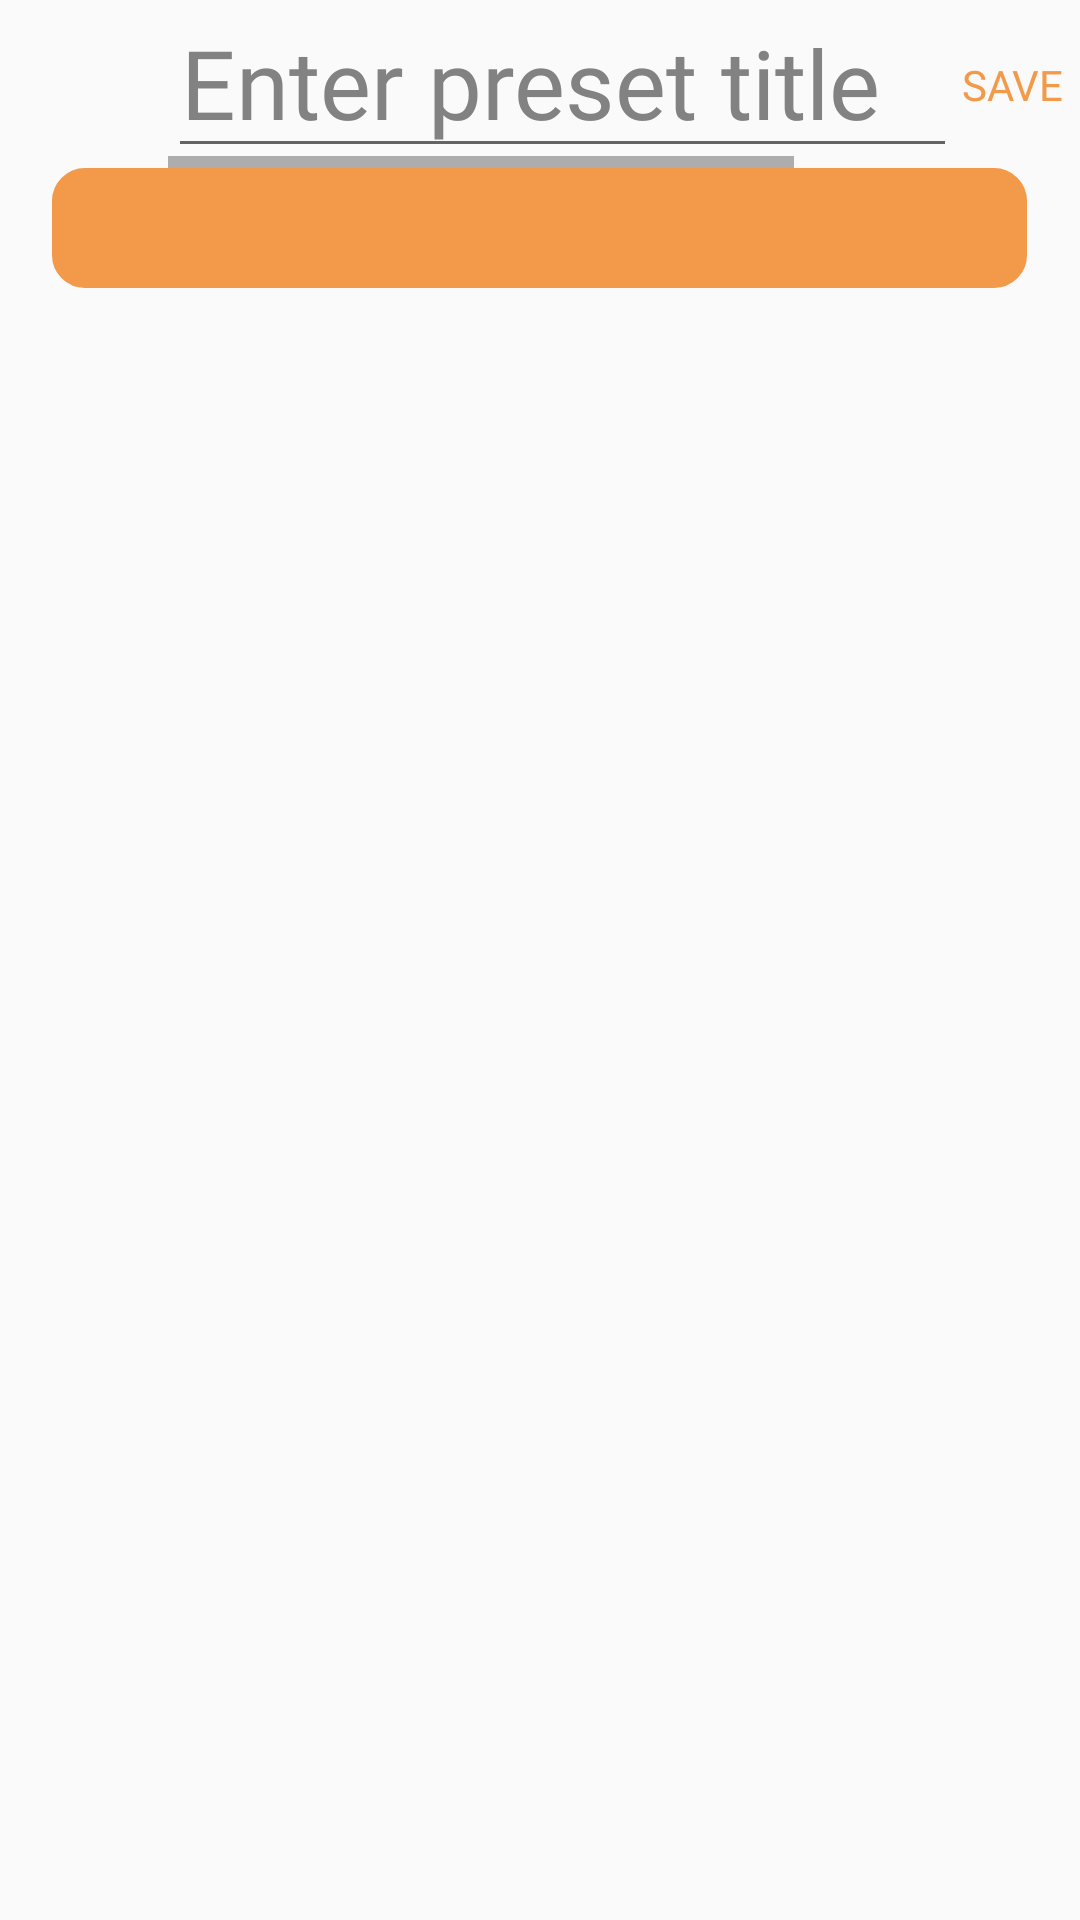

Write the Android layout XML for this screen, with the resource values it uses.
<!-- AndroidManifest.xml: application theme AppTheme -->
<!-- res/layout/preset_item_new.xml -->
<?xml version="1.0" encoding="utf-8"?>
<LinearLayout xmlns:android="http://schemas.android.com/apk/res/android"
    xmlns:app="http://schemas.android.com/apk/res-auto"
    xmlns:tools="http://schemas.android.com/tools"
    android:layout_width="match_parent"
    android:layout_height="match_parent"
    android:orientation="vertical">

    <androidx.constraintlayout.widget.ConstraintLayout
        android:layout_width="match_parent"
        android:layout_height="56dp">

        <ImageView
            android:id="@+id/preset_backarrow"
            android:layout_width="56dp"
            android:layout_height="56dp"
            android:src="@drawable/ic_baseline_keyboard_arrow_left_24"
            app:layout_constraintStart_toStartOf="parent"
            app:layout_constraintTop_toTopOf="parent"
            app:layout_constraintRight_toLeftOf="@+id/hScrollView"
            app:tint="@color/white" />

        <HorizontalScrollView
            android:id="@+id/hScrollView"
            android:layout_width="match_parent"
            android:layout_height="match_parent"
            android:layout_marginRight="45dp"
            android:layout_marginLeft="56dp"
            android:gravity="center"
            app:layout_constraintLeft_toRightOf="@+id/preset_backarrow"
            app:layout_constraintRight_toLeftOf="@+id/savePresetIcon"
            app:layout_constraintTop_toTopOf="parent"
            app:layout_constraintBottom_toBottomOf="parent">
            <EditText
                android:id="@+id/presetTitle_ET"
                android:layout_width="wrap_content"
                android:layout_height="match_parent"
                android:fontFamily="@font/audientes_font"
                android:hint="Enter preset title          "
                android:gravity="center"
                android:textColor="@color/white"
                android:textColorHint="@color/LightGrey"
                android:textSize="32dp"

                tools:layout_editor_absoluteX="56dp" />
        </HorizontalScrollView>

        <TextView
            android:id="@+id/savePresetIcon"
            android:layout_width="45dp"
            android:layout_height="45dp"
            android:layout_weight="1"
            android:fontFamily="@font/audientes_font"
            android:gravity="center"
            android:text="SAVE"
            android:textColor="@color/AudientesOrange"
            app:layout_constraintBottom_toBottomOf="parent"
            app:layout_constraintEnd_toEndOf="parent"
            app:layout_constraintTop_toTopOf="parent"
            app:layout_constraintLeft_toRightOf="@+id/hScrollView"
            app:tint="@color/white" />

    </androidx.constraintlayout.widget.ConstraintLayout>


    <androidx.recyclerview.widget.RecyclerView
        android:id="@+id/presetSoundsNew_RV"
        android:layout_width="match_parent"
        android:layout_height="wrap_content"/>

    <ImageView
        android:id="@+id/preset_addSound"
        android:layout_height="40dp"
        android:layout_width="325dp"
        android:src="@drawable/ic_baseline_add_24"
        android:background="@drawable/round_outline"
        android:backgroundTint="@color/AudientesOrange"
        app:tint="@color/white"
        android:layout_gravity="center"/>

</LinearLayout>
<!-- resources referenced by this layout -->
<resources>
  <color name="AudientesOrange">#F2994A</color>
  <color name="LightGrey">#828282</color>
  <color name="white">#FFFFFF</color>
  <!-- drawable round_outline (drawable) -->
  <?xml version="1.0" encoding="utf-8"?>
  <shape xmlns:android="http://schemas.android.com/apk/res/android" android:shape="rectangle">
      <solid android:color="#c4c4c4"/>
      <corners android:radius="10dp"/>
      <stroke android:width="2dp" android:color="#c4c4c4" />
      <size android:width="500dp" android:height="65dp"/>
  </shape>
  <style name="AppTheme" parent="Theme.AppCompat.Light.NoActionBar">
          
          <item name="colorPrimary">@color/colorPrimary</item>
          <item name="colorPrimaryDark">@color/colorPrimaryDark</item>
          <item name="colorAccent">@color/colorAccent</item>
      </style>
  <color name="colorPrimary">#6200EE</color>
  <color name="colorPrimaryDark">#3700B3</color>
  <color name="colorAccent">#FFFF</color>
</resources>
